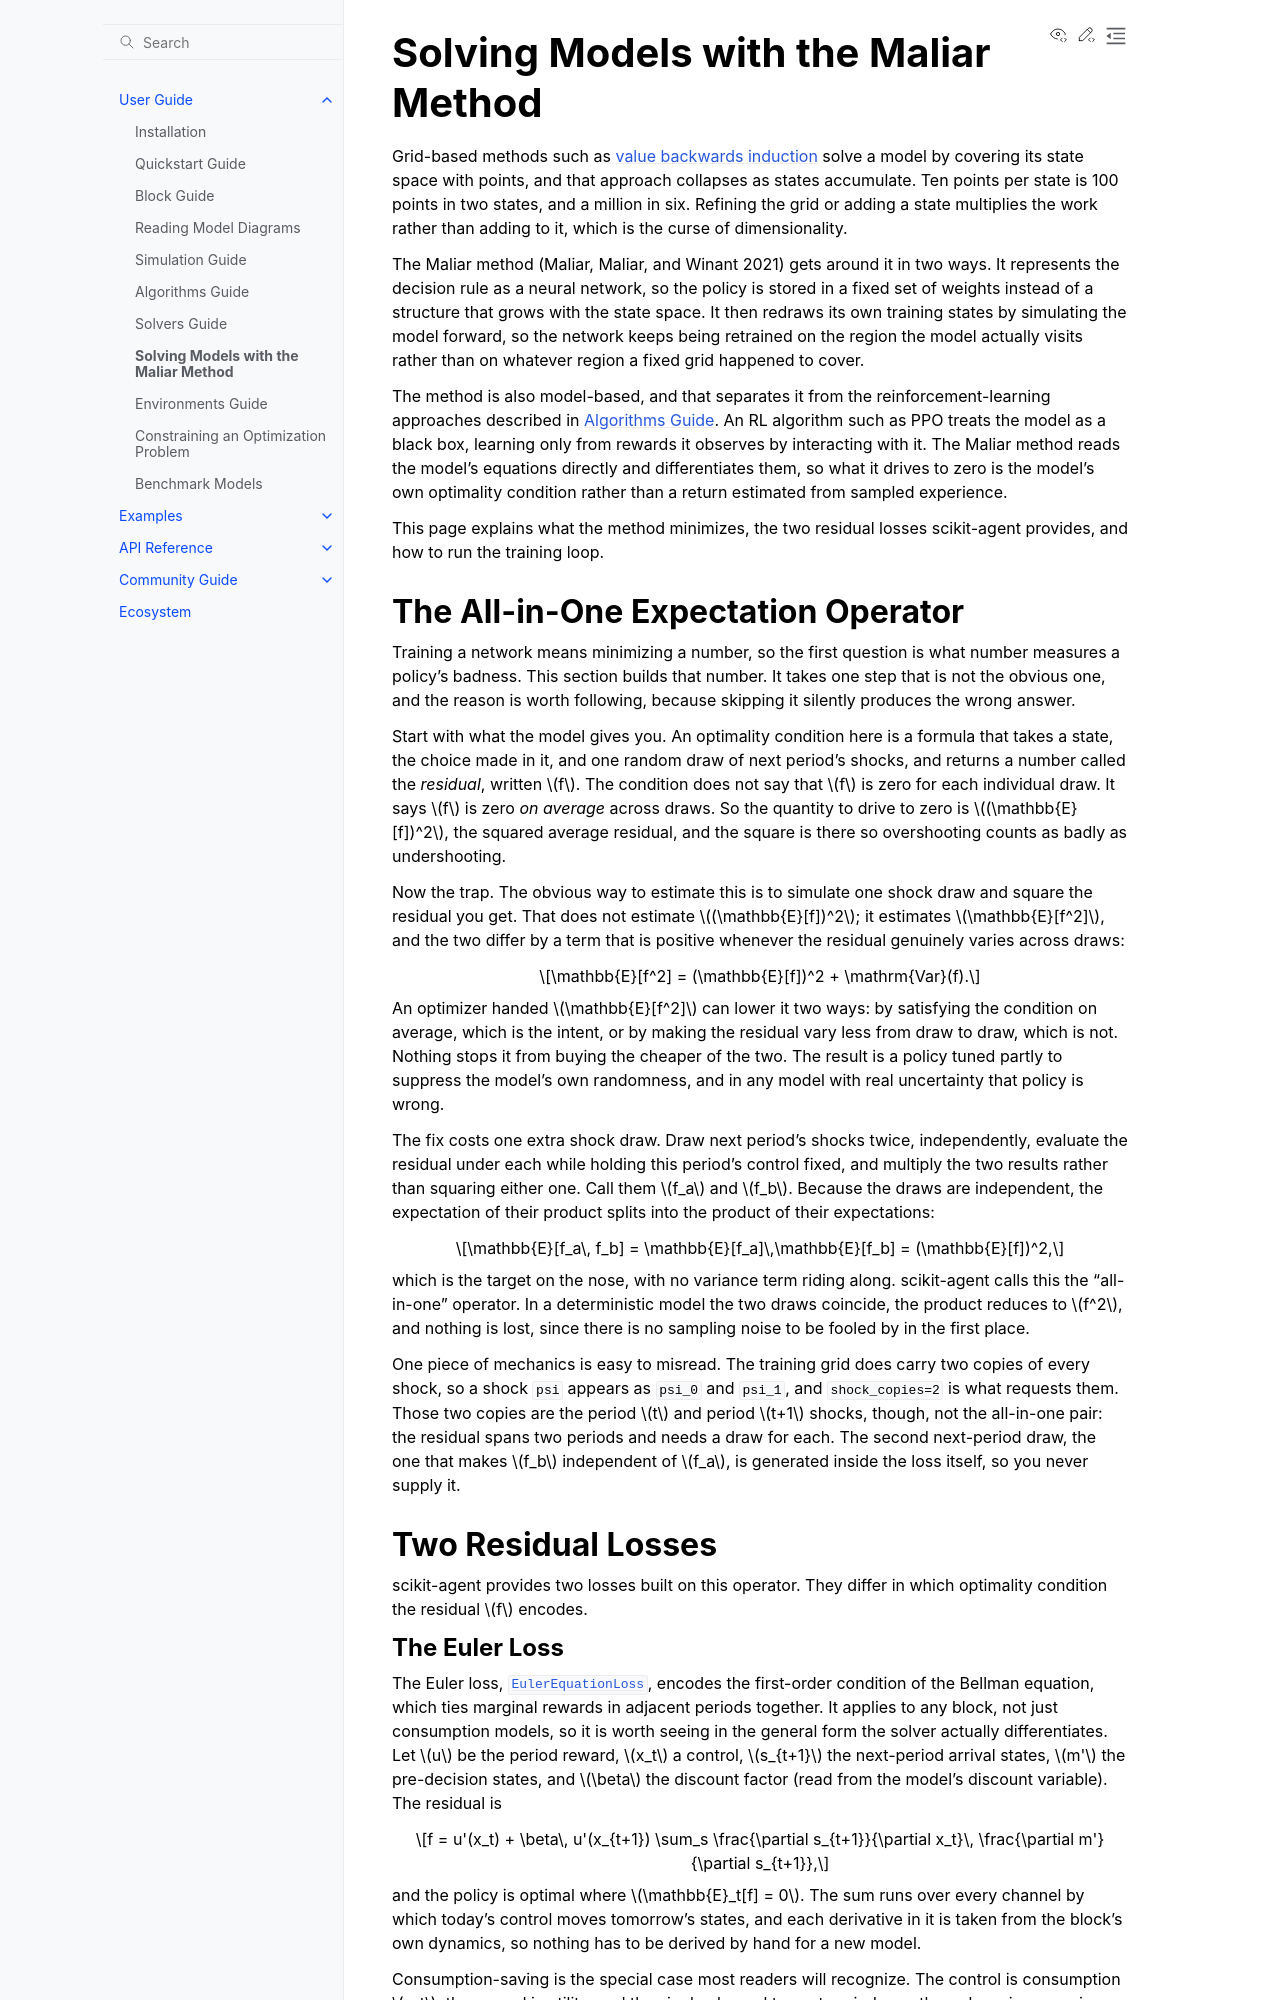

repository: scikit-agent/scikit-agent · page: user_guide/maliar.html · generator: sphinx

# Solving Models with the Maliar Method

Grid-based methods such as {doc}`value backwards induction <algorithms>` solve a
model by covering its state space with points, and that approach collapses as
states accumulate. Ten points per state is 100 points in two states, and a
million in six. Refining the grid or adding a state multiplies the work rather
than adding to it, which is the curse of dimensionality.

The Maliar method (Maliar, Maliar, and Winant 2021) gets around it in two ways.
It represents the decision rule as a neural network, so the policy is stored in
a fixed set of weights instead of a structure that grows with the state space.
It then redraws its own training states by simulating the model forward, so the
network keeps being retrained on the region the model actually visits rather
than on whatever region a fixed grid happened to cover.

The method is also model-based, and that separates it from the
reinforcement-learning approaches described in {doc}`algorithms`. An RL
algorithm such as PPO treats the model as a black box, learning only from
rewards it observes by interacting with it. The Maliar method reads the model's
equations directly and differentiates them, so what it drives to zero is the
model's own optimality condition rather than a return estimated from sampled
experience.

This page explains what the method minimizes, the two residual losses
scikit-agent provides, and how to run the training loop.

## The All-in-One Expectation Operator

Training a network means minimizing a number, so the first question is what
number measures a policy's badness. This section builds that number. It takes
one step that is not the obvious one, and the reason is worth following, because
skipping it silently produces the wrong answer.

Start with what the model gives you. An optimality condition here is a formula
that takes a state, the choice made in it, and one random draw of next period's
shocks, and returns a number called the _residual_, written $f$. The condition
does not say that $f$ is zero for each individual draw. It says $f$ is zero _on
average_ across draws. So the quantity to drive to zero is $(\mathbb{E}[f])^2$,
the squared average residual, and the square is there so overshooting counts as
badly as undershooting.

Now the trap. The obvious way to estimate this is to simulate one shock draw and
square the residual you get. That does not estimate $(\mathbb{E}[f])^2$; it
estimates $\mathbb{E}[f^2]$, and the two differ by a term that is positive
whenever the residual genuinely varies across draws:

$$
\mathbb{E}[f^2] = (\mathbb{E}[f])^2 + \mathrm{Var}(f).
$$

An optimizer handed $\mathbb{E}[f^2]$ can lower it two ways: by satisfying the
condition on average, which is the intent, or by making the residual vary less
from draw to draw, which is not. Nothing stops it from buying the cheaper of the
two. The result is a policy tuned partly to suppress the model's own randomness,
and in any model with real uncertainty that policy is wrong.

The fix costs one extra shock draw. Draw next period's shocks twice,
independently, evaluate the residual under each while holding this period's
control fixed, and multiply the two results rather than squaring either one.
Call them $f_a$ and $f_b$. Because the draws are independent, the expectation of
their product splits into the product of their expectations:

$$
\mathbb{E}[f_a\, f_b] = \mathbb{E}[f_a]\,\mathbb{E}[f_b] = (\mathbb{E}[f])^2,
$$

which is the target on the nose, with no variance term riding along.
scikit-agent calls this the "all-in-one" operator. In a deterministic model the
two draws coincide, the product reduces to $f^2$, and nothing is lost, since
there is no sampling noise to be fooled by in the first place.

One piece of mechanics is easy to misread. The training grid does carry two
copies of every shock, so a shock `psi` appears as `psi_0` and `psi_1`, and
`shock_copies=2` is what requests them. Those two copies are the period $t$ and
period $t+1$ shocks, though, not the all-in-one pair: the residual spans two
periods and needs a draw for each. The second next-period draw, the one that
makes $f_b$ independent of $f_a$, is generated inside the loss itself, so you
never supply it.

## Two Residual Losses

scikit-agent provides two losses built on this operator. They differ in which
optimality condition the residual $f$ encodes.
